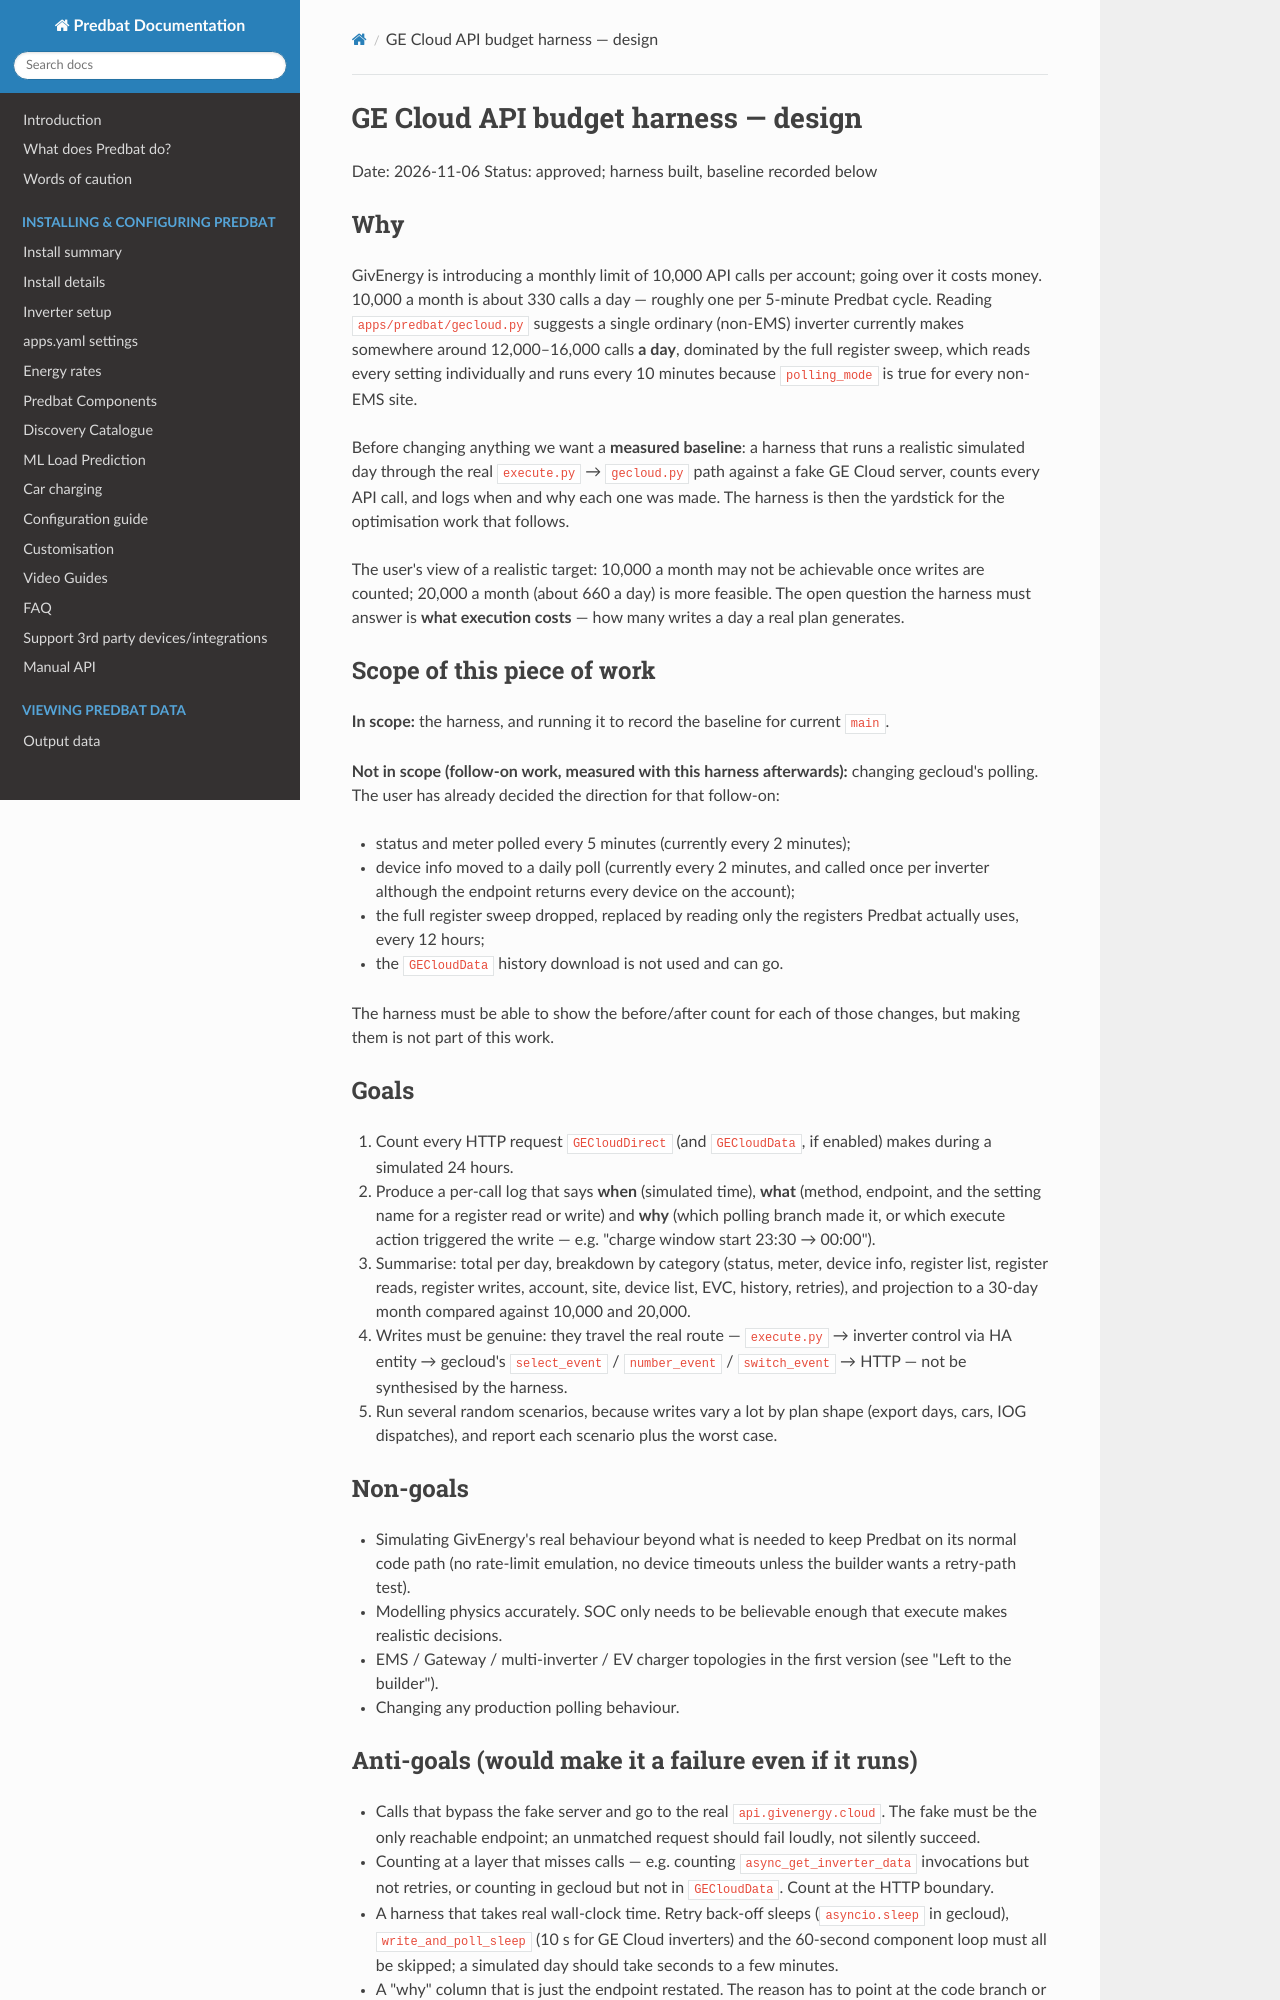

repository: springfall2008/batpred · page: superpowers/specs/2026-11-06-gecloud-api-budget-harness-design/index.html · generator: mkdocs

# GE Cloud API budget harness — design

Date: 2026-11-06
Status: approved; harness built, baseline recorded below

## Why

GivEnergy is introducing a monthly limit of 10,000 API calls per account; going over it costs money. 10,000 a month is
about 330 calls a day — roughly one per 5-minute Predbat cycle. Reading `apps/predbat/gecloud.py` suggests a single
ordinary (non-EMS) inverter currently makes somewhere around 12,000–16,000 calls **a day**, dominated by the full
register sweep, which reads every setting individually and runs every 10 minutes because `polling_mode` is true for
every non-EMS site.

Before changing anything we want a **measured baseline**: a harness that runs a realistic simulated day through the
real `execute.py` → `gecloud.py` path against a fake GE Cloud server, counts every API call, and logs when and why each
one was made. The harness is then the yardstick for the optimisation work that follows.

The user's view of a realistic target: 10,000 a month may not be achievable once writes are counted; 20,000 a month
(about 660 a day) is more feasible. The open question the harness must answer is **what execution costs** — how many
writes a day a real plan generates.

## Scope of this piece of work

**In scope:** the harness, and running it to record the baseline for current `main`.

**Not in scope (follow-on work, measured with this harness afterwards):** changing gecloud's polling. The user has
already decided the direction for that follow-on:

- status and meter polled every 5 minutes (currently every 2 minutes);
- device info moved to a daily poll (currently every 2 minutes, and called once per inverter although the endpoint
  returns every device on the account);
- the full register sweep dropped, replaced by reading only the registers Predbat actually uses, every 12 hours;
- the `GECloudData` history download is not used and can go.

The harness must be able to show the before/after count for each of those changes, but making them is not part of
this work.

## Goals

1. Count every HTTP request `GECloudDirect` (and `GECloudData`, if enabled) makes during a simulated 24 hours.
2. Produce a per-call log that says **when** (simulated time), **what** (method, endpoint, and the setting name for a
   register read or write) and **why** (which polling branch made it, or which execute action triggered the write —
   e.g. "charge window start 23:30 → 00:00").
3. Summarise: total per day, breakdown by category (status, meter, device info, register list, register reads,
   register writes, account, site, device list, EVC, history, retries), and projection to a 30-day month compared
   against 10,000 and 20,000.
4. Writes must be genuine: they travel the real route — `execute.py` → inverter control via HA entity →
   gecloud's `select_event` / `number_event` / `switch_event` → HTTP — not be synthesised by the harness.
5. Run several random scenarios, because writes vary a lot by plan shape (export days, cars, IOG dispatches), and
   report each scenario plus the worst case.

## Non-goals

- Simulating GivEnergy's real behaviour beyond what is needed to keep Predbat on its normal code path (no rate-limit
  emulation, no device timeouts unless the builder wants a retry-path test).
- Modelling physics accurately. SOC only needs to be believable enough that execute makes realistic decisions.
- EMS / Gateway / multi-inverter / EV charger topologies in the first version (see "Left to the builder").
- Changing any production polling behaviour.

## Anti-goals (would make it a failure even if it runs)

- Calls that bypass the fake server and go to the real `api.givenergy.cloud`. The fake must be the only reachable
  endpoint; an unmatched request should fail loudly, not silently succeed.
- Counting at a layer that misses calls — e.g. counting `async_get_inverter_data` invocations but not retries, or
  counting in gecloud but not in `GECloudData`. Count at the HTTP boundary.
- A harness that takes real wall-clock time. Retry back-off sleeps (`asyncio.sleep` in gecloud),
  `write_and_poll_sleep` (10 s for GE Cloud inverters) and the 60-second component loop must all be skipped; a
  simulated day should take seconds to a few minutes.
- A "why" column that is just the endpoint restated. The reason has to point at the code branch or the plan change
  responsible, or the log is useless for tuning.

## How it works (decided)
